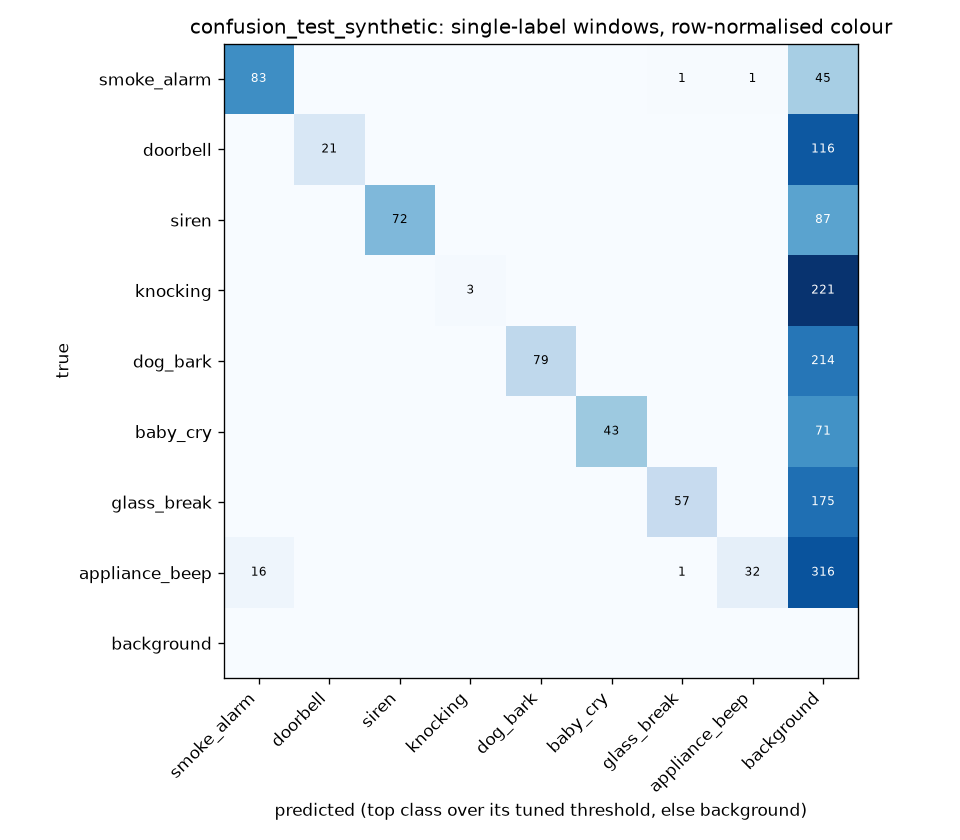

Data behind this chart, as committed beside it:
true\pred, smoke_alarm, doorbell, siren, knocking, dog_bark, baby_cry, glass_break, appliance_beep, background
smoke_alarm, 83, 0, 0, 0, 0, 0, 1, 1, 45
doorbell, 0, 21, 0, 0, 0, 0, 0, 0, 116
siren, 0, 0, 72, 0, 0, 0, 0, 0, 87
knocking, 0, 0, 0, 3, 0, 0, 0, 0, 221
dog_bark, 0, 0, 0, 0, 79, 0, 0, 0, 214
baby_cry, 0, 0, 0, 0, 0, 43, 0, 0, 71
glass_break, 0, 0, 0, 0, 0, 0, 57, 0, 175
appliance_beep, 16, 0, 0, 0, 0, 0, 1, 32, 316
background, 0, 0, 0, 0, 0, 0, 0, 0, 0
